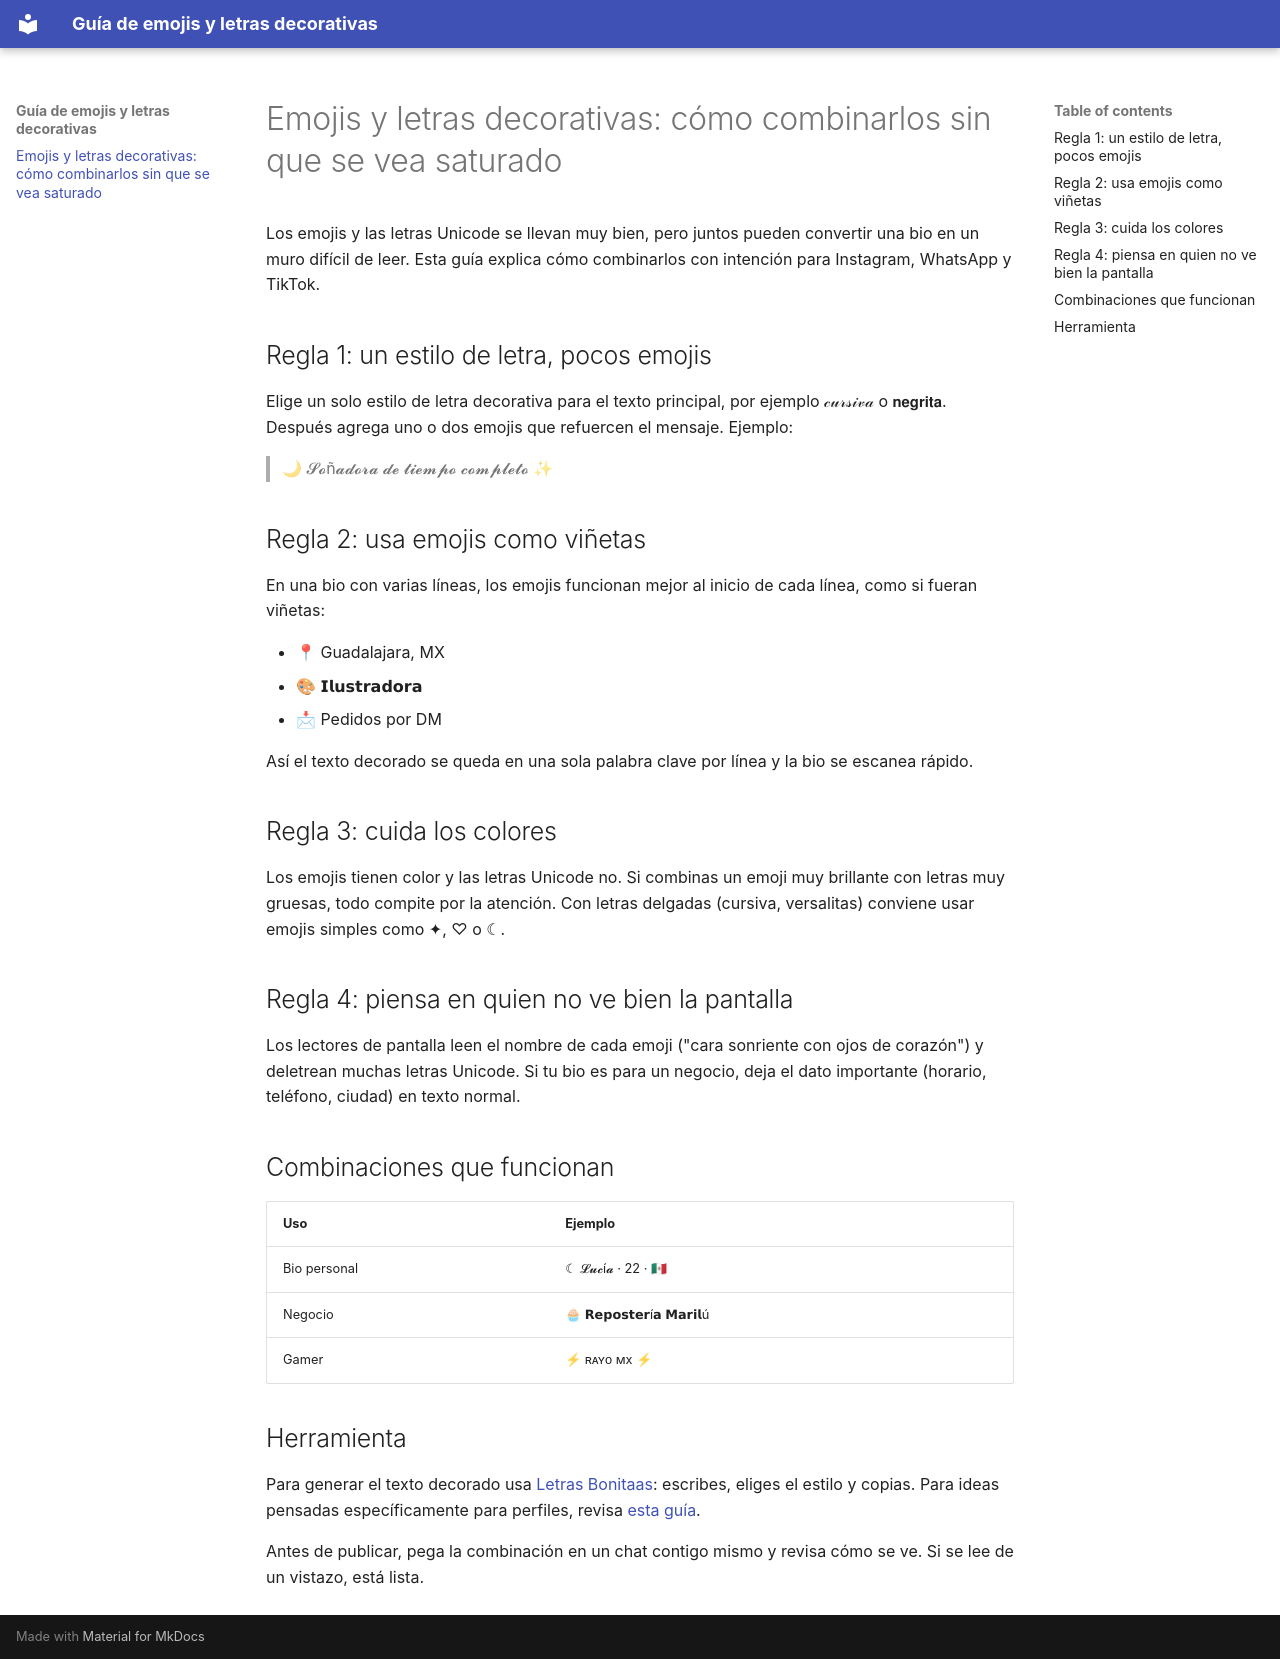

repository: letrasbonitaasmx/guia-emojis-letras · page: index.html · generator: mkdocs

# Emojis y letras decorativas: cómo combinarlos sin que se vea saturado

Los emojis y las letras Unicode se llevan muy bien, pero juntos pueden convertir una bio en un muro difícil de leer. Esta guía explica cómo combinarlos con intención para Instagram, WhatsApp y TikTok.

## Regla 1: un estilo de letra, pocos emojis

Elige un solo estilo de letra decorativa para el texto principal, por ejemplo 𝒸𝓊𝓇𝓈𝒾𝓋𝒶 o 𝗻𝗲𝗴𝗿𝗶𝘁𝗮. Después agrega uno o dos emojis que refuercen el mensaje. Ejemplo:

> 🌙 𝓢𝓸ñ𝓪𝓭𝓸𝓻𝓪 𝓭𝓮 𝓽𝓲𝓮𝓶𝓹𝓸 𝓬𝓸𝓶𝓹𝓵𝓮𝓽𝓸 ✨

## Regla 2: usa emojis como viñetas

En una bio con varias líneas, los emojis funcionan mejor al inicio de cada línea, como si fueran viñetas:

- 📍 Guadalajara, MX
- 🎨 𝗜𝗹𝘂𝘀𝘁𝗿𝗮𝗱𝗼𝗿𝗮
- 📩 Pedidos por DM

Así el texto decorado se queda en una sola palabra clave por línea y la bio se escanea rápido.

## Regla 3: cuida los colores

Los emojis tienen color y las letras Unicode no. Si combinas un emoji muy brillante con letras muy gruesas, todo compite por la atención. Con letras delgadas (cursiva, versalitas) conviene usar emojis simples como ✦, ♡ o ☾.

## Regla 4: piensa en quien no ve bien la pantalla

Los lectores de pantalla leen el nombre de cada emoji ("cara sonriente con ojos de corazón") y deletrean muchas letras Unicode. Si tu bio es para un negocio, deja el dato importante (horario, teléfono, ciudad) en texto normal.

## Combinaciones que funcionan

| Uso | Ejemplo |
|-----|---------|
| Bio personal | ☾ 𝓛𝓾𝓬í𝓪 · 22 · 🇲🇽 |
| Negocio | 🧁 𝗥𝗲𝗽𝗼𝘀𝘁𝗲𝗿í𝗮 𝗠𝗮𝗿𝗶𝗹ú |
| Gamer | ⚡ ʀᴀʏᴏ ᴍx ⚡ |

## Herramienta

Para generar el texto decorado usa [Letras Bonitaas](https://letrasbonitaas.mx/): escribes, eliges el estilo y copias. Para ideas pensadas específicamente para perfiles, revisa [esta guía](https://letrasbonitaas.mx/letras-para-instagram/).

Antes de publicar, pega la combinación en un chat contigo mismo y revisa cómo se ve. Si se lee de un vistazo, está lista.
